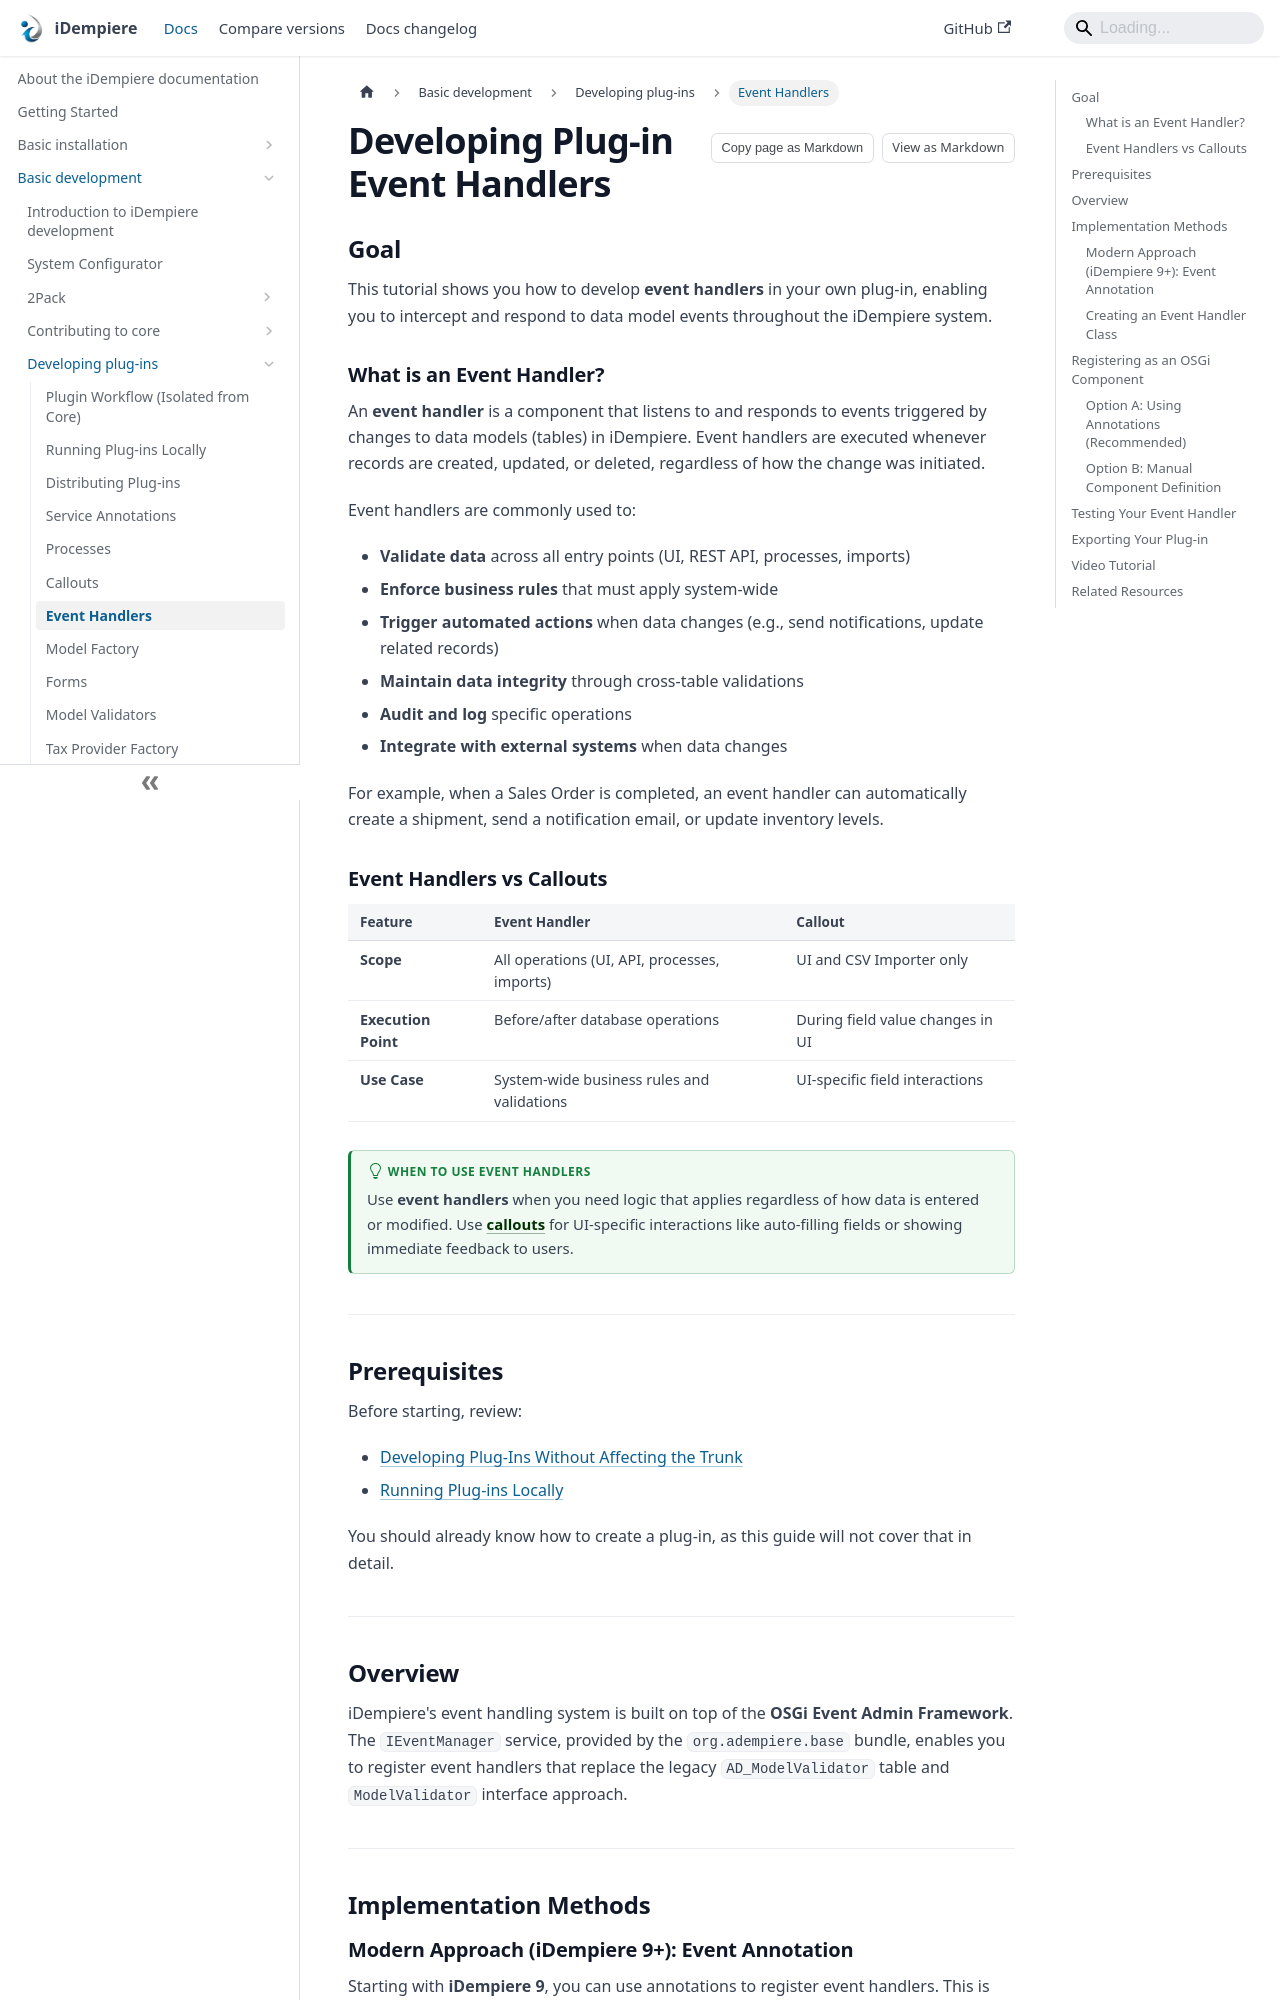

repository: idempiere/idempiere.github.io · page: docs/basic-development/plugin-development/plugin-eventhandler.html · generator: docusaurus

---
sidebar_label: Event Handlers
description: Learn how to implement event handlers in iDempiere plug-ins to intercept and respond to model events.
sidebar_position: 6
---

# Developing Plug-in Event Handlers

## Goal

This tutorial shows you how to develop **event handlers** in your own plug-in, enabling you to intercept and respond to data model events throughout the iDempiere system.

### What is an Event Handler?

An **event handler** is a component that listens to and responds to events triggered by changes to data models (tables) in iDempiere. Event handlers are executed whenever records are created, updated, or deleted, regardless of how the change was initiated.

Event handlers are commonly used to:

- **Validate data** across all entry points (UI, REST API, processes, imports)
- **Enforce business rules** that must apply system-wide
- **Trigger automated actions** when data changes (e.g., send notifications, update related records)
- **Maintain data integrity** through cross-table validations
- **Audit and log** specific operations
- **Integrate with external systems** when data changes

For example, when a Sales Order is completed, an event handler can automatically create a shipment, send a notification email, or update inventory levels.

### Event Handlers vs Callouts

| Feature | Event Handler | Callout |
|---------|--------------|---------|
| **Scope** | All operations (UI, API, processes, imports) | UI and CSV Importer only |
| **Execution Point** | Before/after database operations | During field value changes in UI |
| **Use Case** | System-wide business rules and validations | UI-specific field interactions |

:::tip When to Use Event Handlers
Use **event handlers** when you need logic that applies regardless of how data is entered or modified. Use **[callouts](./plugin-callouts)** for UI-specific interactions like auto-filling fields or showing immediate feedback to users.
:::

---

## Prerequisites

Before starting, review:

- [Developing Plug-Ins Without Affecting the Trunk](./developing-plugins)
- [Running Plug-ins Locally](./plugin-running-locally)

You should already know how to create a plug-in, as this guide will not cover that in detail.

---

## Overview

iDempiere's event handling system is built on top of the **OSGi Event Admin Framework**. The `IEventManager` service, provided by the `org.adempiere.base` bundle, enables you to register event handlers that replace the legacy `AD_ModelValidator` table and `ModelValidator` interface approach.

---

## Implementation Methods
